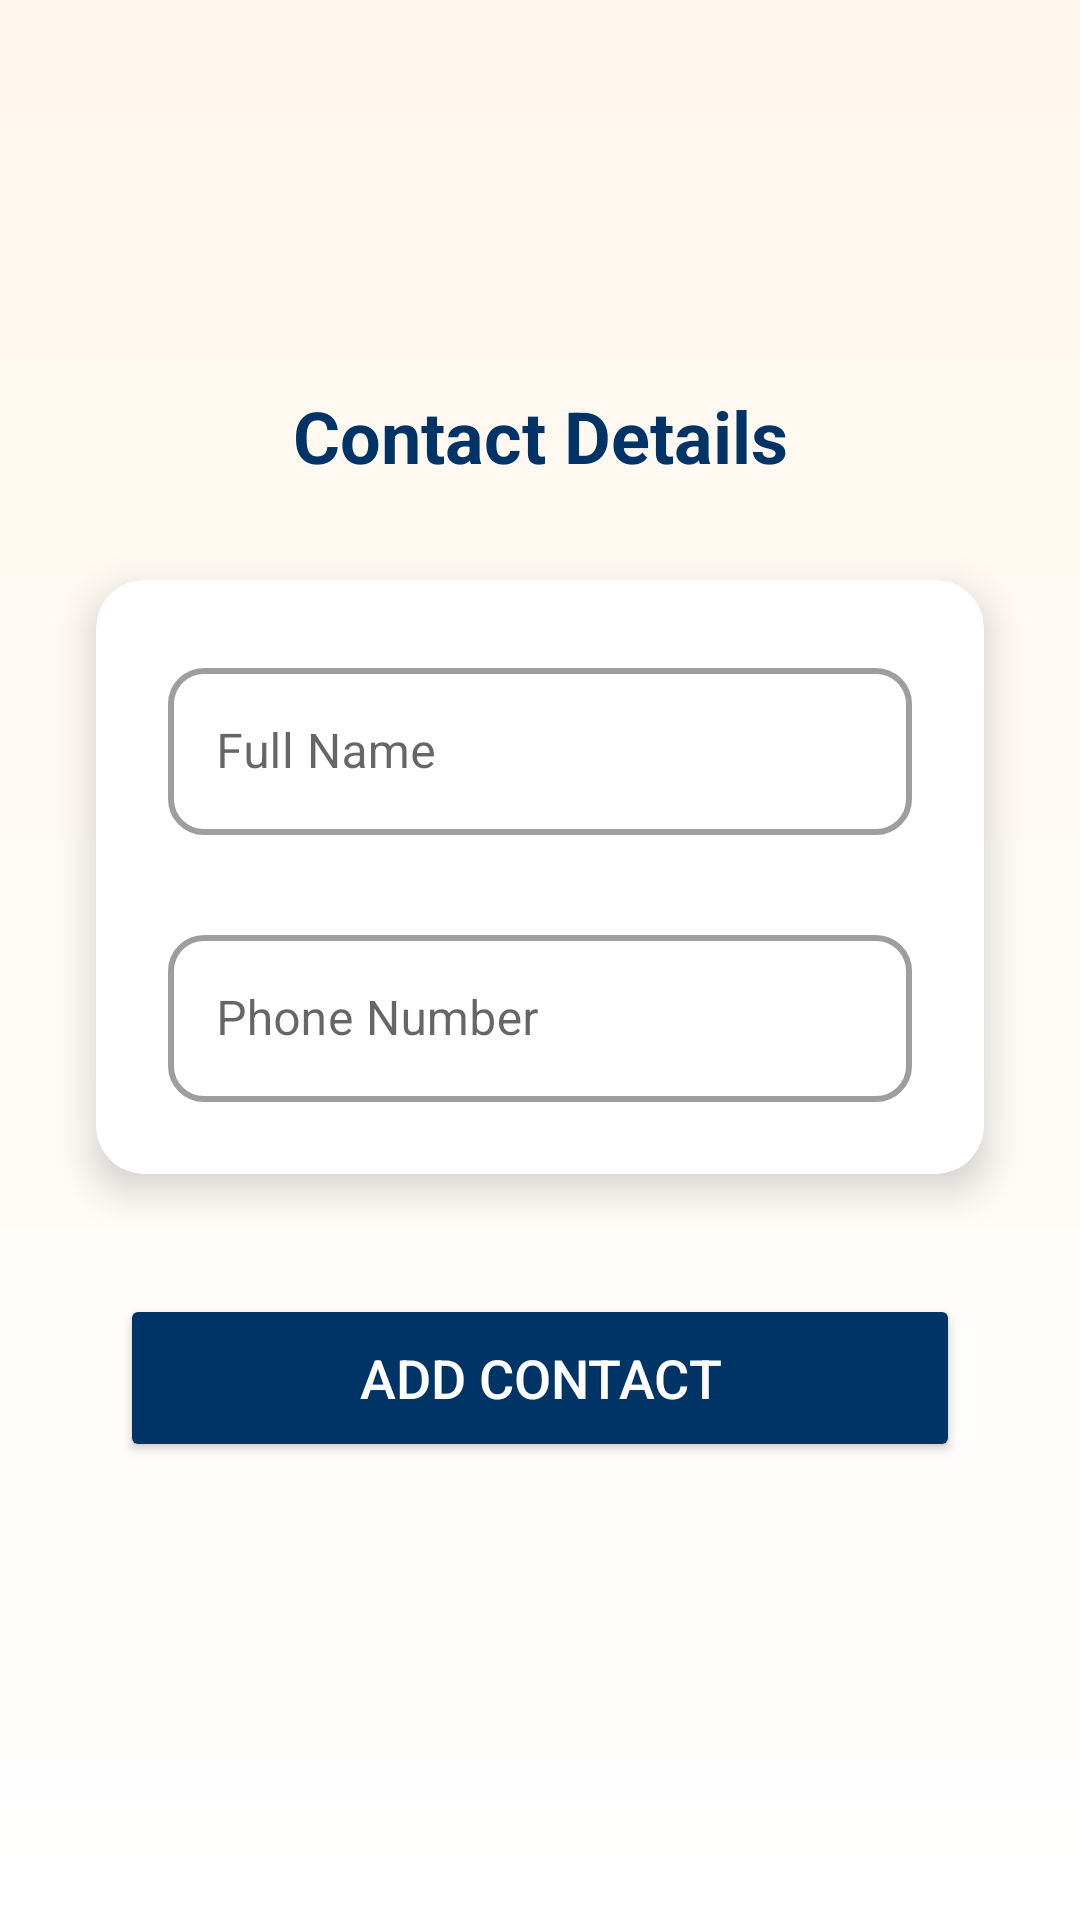

Layout XML and referenced resources for this Android screen:
<!-- AndroidManifest.xml: application theme Theme.CrashGuard -->
<!-- res/layout/activity_contact_add.xml -->
<androidx.constraintlayout.widget.ConstraintLayout xmlns:android="http://schemas.android.com/apk/res/android"
    xmlns:app="http://schemas.android.com/apk/res-auto"
    android:id="@+id/contact_layout"
    android:layout_width="match_parent"
    android:layout_height="match_parent"
    android:background="@drawable/bg_gradient_main"
    android:padding="16dp">

    
    <TextView
        android:id="@+id/header_title"
        android:layout_width="wrap_content"
        android:layout_height="wrap_content"
        android:text="Contact Details"
        android:textSize="24sp"
        android:textColor="#003366"
        android:textStyle="bold"
        app:layout_constraintTop_toTopOf="parent"
        app:layout_constraintBottom_toTopOf="@id/card_container"
        app:layout_constraintStart_toStartOf="parent"
        app:layout_constraintEnd_toEndOf="parent"
        app:layout_constraintVertical_chainStyle="packed"
        android:layout_marginBottom="16dp" />

    
    <androidx.cardview.widget.CardView
        android:id="@+id/card_container"
        android:layout_width="0dp"
        android:layout_height="wrap_content"
        android:layout_margin="16dp"
        app:cardCornerRadius="16dp"
        app:cardElevation="8dp"
        app:layout_constraintTop_toBottomOf="@id/header_title"
        app:layout_constraintBottom_toTopOf="@id/text_add"
        app:layout_constraintStart_toStartOf="parent"
        app:layout_constraintEnd_toEndOf="parent">

        <LinearLayout
            android:layout_width="match_parent"
            android:layout_height="wrap_content"
            android:orientation="vertical"
            android:padding="24dp">


            
            <com.google.android.material.textfield.TextInputLayout
                android:id="@+id/nameLayout"
                style="@style/Widget.MaterialComponents.TextInputLayout.OutlinedBox"
                android:layout_width="match_parent"
                android:layout_height="wrap_content"
                android:hint="Full Name"
                app:boxBackgroundMode="outline"
                app:boxBackgroundColor="#FFFFFF"
                app:boxCornerRadiusTopStart="12dp"
                app:boxCornerRadiusTopEnd="12dp"
                app:boxCornerRadiusBottomStart="12dp"
                app:boxCornerRadiusBottomEnd="12dp"
                app:boxStrokeWidth="2dp"
                app:boxStrokeWidthFocused="3dp">

                <com.google.android.material.textfield.TextInputEditText
                    android:id="@+id/add_name"
                    android:layout_width="match_parent"
                    android:layout_height="wrap_content"
                    android:textColor="#111827"
                    android:textColorHint="#9CA3AF"
                    android:textSize="16sp"
                    android:inputType="textPersonName"
                    android:maxLength="30" />

            </com.google.android.material.textfield.TextInputLayout>


            
            <View
                android:layout_width="match_parent"
                android:layout_height="16dp" />


            
            <com.google.android.material.textfield.TextInputLayout
                android:id="@+id/phoneLayout"
                style="@style/Widget.MaterialComponents.TextInputLayout.OutlinedBox"
                android:layout_width="match_parent"
                android:layout_height="wrap_content"
                android:hint="Phone Number"
                android:layout_marginTop="12dp"
                app:boxBackgroundMode="outline"
                app:boxBackgroundColor="#FFFFFF"
                app:boxCornerRadiusTopStart="12dp"
                app:boxCornerRadiusTopEnd="12dp"
                app:boxCornerRadiusBottomStart="12dp"
                app:boxCornerRadiusBottomEnd="12dp"
                app:boxStrokeWidth="2dp"
                app:boxStrokeWidthFocused="3dp">

                <com.google.android.material.textfield.TextInputEditText
                    android:id="@+id/add_phone"
                    android:layout_width="match_parent"
                    android:layout_height="wrap_content"
                    android:textColor="#111827"
                    android:textColorHint="#9CA3AF"
                    android:textSize="16sp"
                    android:inputType="phone"
                    android:maxLength="15" />

            </com.google.android.material.textfield.TextInputLayout>


        </LinearLayout>
    </androidx.cardview.widget.CardView>

    
    <Button
        android:id="@+id/text_add"
        android:layout_width="0dp"
        android:layout_height="56dp"
        android:layout_margin="24dp"
        android:backgroundTint="#003366"
        android:fontFamily="sans-serif-medium"
        android:text="ADD CONTACT"
        android:textColor="#FFFFFF"
        android:textSize="18sp"
        app:cornerRadius="15dp"
        app:layout_constraintBottom_toBottomOf="parent"
        app:layout_constraintEnd_toEndOf="parent"
        app:layout_constraintHorizontal_bias="0.666"
        app:layout_constraintStart_toStartOf="parent"
        app:layout_constraintTop_toBottomOf="@id/card_container" />

</androidx.constraintlayout.widget.ConstraintLayout>
<!-- resources referenced by this layout -->
<resources>
  <!-- drawable bg_gradient_main (drawable) -->
  <shape xmlns:android="http://schemas.android.com/apk/res/android"
      android:shape="rectangle">
  
      <gradient
          android:startColor="#FFF7ED"
          android:endColor="#FFFFFF"
          android:angle="270"/>
  </shape>
  <style name="Theme.CrashGuard" parent="Theme.MaterialComponents.Light.NoActionBar">
  
          <item name="colorPrimary">@color/colorPrimary</item>
          <item name="colorPrimaryVariant">@color/colorPrimaryDark</item>
          <item name="colorSecondary">@color/colorAccent</item>
  
      </style>
  <color name="colorPrimary">#1E3A8A</color>
  <color name="colorPrimaryDark">#172554</color>
  <color name="colorAccent">#3B82F6</color>
</resources>
